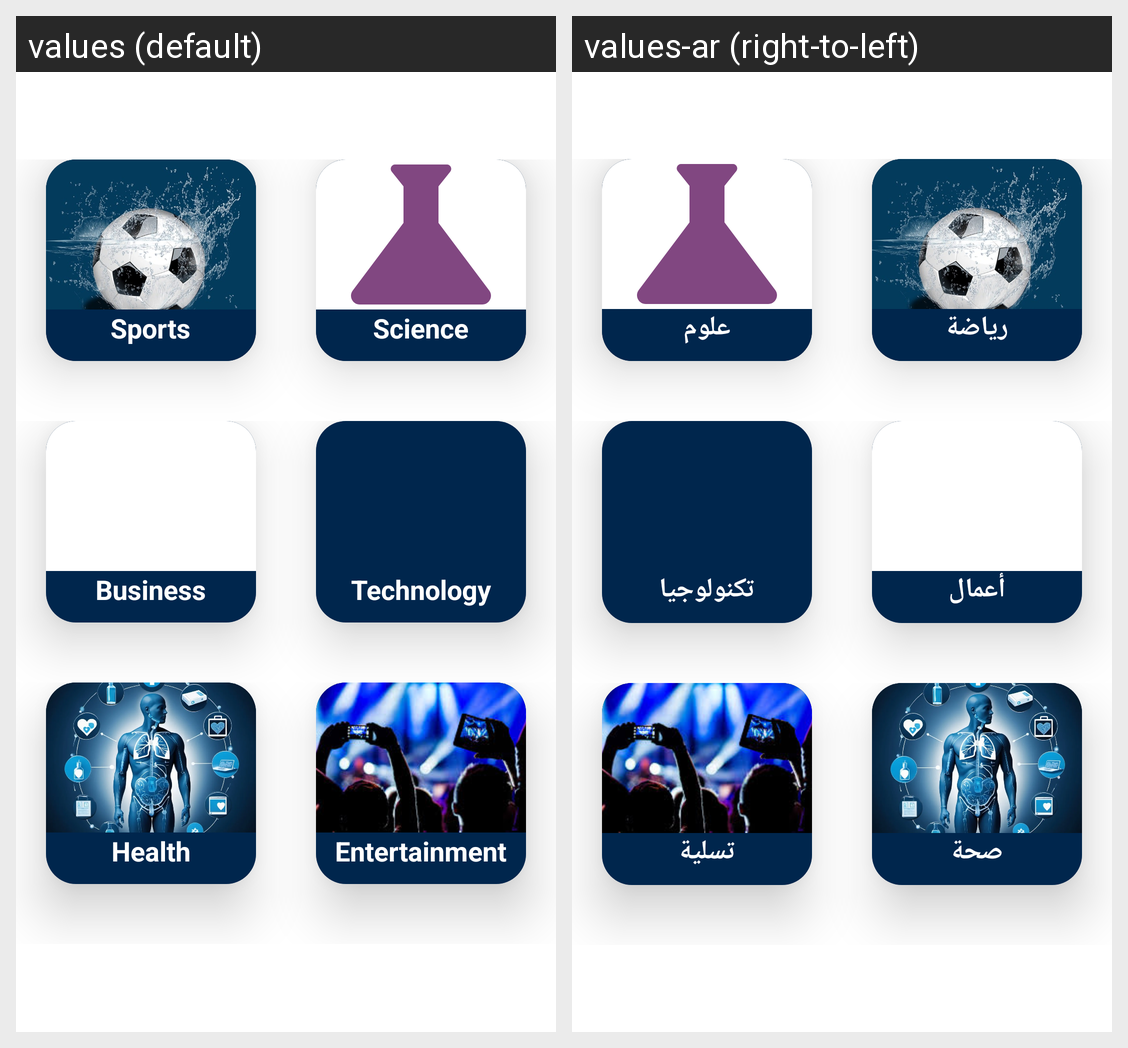

This grid shows one Android layout under two languages. Give, for every string resource on the screen, its name, the default text and each shown locale's text.
Android screen res/layout/fragment_category.xml rendered under 2 locales, left to right: values (default), values-ar (right-to-left). Device: Nexus 5 (rendered at 1080×1920; each locale shown at half size, 540×960, under a caption strip naming it); theme Theme.Test.
Strings drawn on this screen, with the default value and each locale's value (text and hints the layout hard-codes, and strings that could not be matched under every locale, appear in the picture but are not listed):

sports
  values: Sports
  values-ar: رياضة

science
  values: Science
  values-ar: علوم

business
  values: Business
  values-ar: أعمال

technology
  values: Technology
  values-ar: تكنولوجيا

health
  values: Health
  values-ar: صحة

entertainment
  values: Entertainment
  values-ar: تسلية
